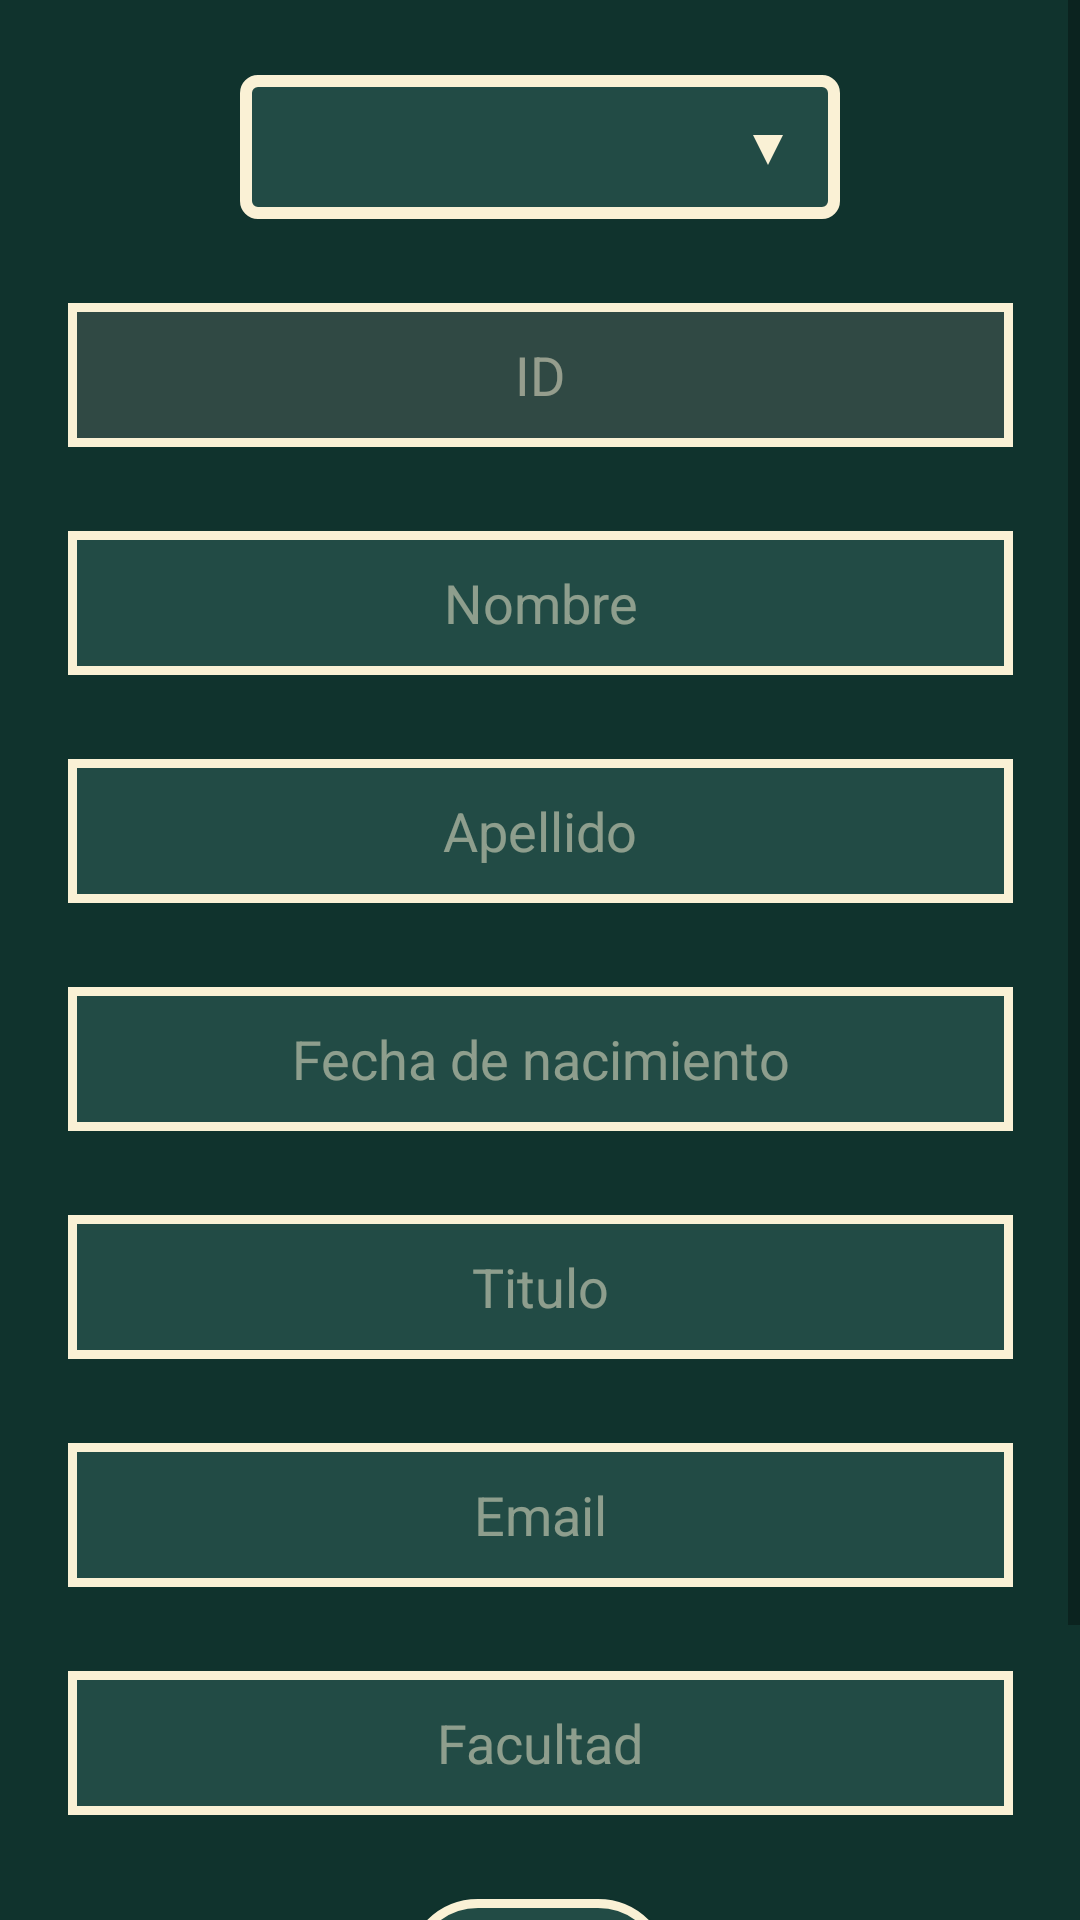

Layout XML and referenced resources for this Android screen:
<!-- AndroidManifest.xml: application theme Theme.EvaluacionJsonLeoCorea -->
<!-- res/layout/fragment_edit.xml -->
<?xml version="1.0" encoding="utf-8"?>
<ScrollView xmlns:android="http://schemas.android.com/apk/res/android"
    xmlns:app="http://schemas.android.com/apk/res-auto"
    xmlns:tools="http://schemas.android.com/tools"
    android:layout_width="match_parent"
    android:layout_height="match_parent"
    android:background="#10332d">

<androidx.constraintlayout.widget.ConstraintLayout
    android:layout_width="match_parent"
    android:layout_height="wrap_content">

    
    <Spinner
        android:id="@+id/spinner"
        android:layout_width="200dp"
        android:layout_height="48dp"
        android:layout_marginTop="25dp"
        android:textColor="@color/letter"
        android:gravity="center"
        android:textColorHint="@color/bottom_nav_unselected_text"
        android:background="@drawable/style_spinner_down"
        app:layout_constraintBottom_toTopOf="@+id/txtIdc"
        app:layout_constraintEnd_toEndOf="parent"
        app:layout_constraintStart_toStartOf="parent"
        app:layout_constraintTop_toTopOf="parent" />

    <EditText
        android:id="@+id/txtIdc"
        android:layout_width="wrap_content"
        android:layout_height="wrap_content"
        android:layout_marginTop="28dp"
        android:ems="15"
        android:hint="ID"
        android:textColor="@color/letter"
        android:gravity="center"
        android:textColorHint="@color/bottom_nav_unselected_text"
        android:background="@drawable/tv_block_border"
        android:enabled="false"
        android:inputType="textPersonName"
        android:minHeight="48dp"
        app:layout_constraintEnd_toEndOf="parent"
        app:layout_constraintStart_toStartOf="parent"
        app:layout_constraintTop_toBottomOf="@+id/spinner"/>

    <EditText
        android:id="@+id/txtNombres"
        android:layout_width="wrap_content"
        android:layout_height="wrap_content"
        android:layout_marginTop="28dp"
        android:ems="15"
        android:hint="Nombre"
        android:textColor="@color/letter"
        android:gravity="center"
        android:textColorHint="@color/bottom_nav_unselected_text"
        android:background="@drawable/tv_border"
        android:inputType="textPersonName"
        android:minHeight="48dp"
        app:layout_constraintEnd_toEndOf="parent"
        app:layout_constraintStart_toStartOf="parent"
        app:layout_constraintTop_toBottomOf="@+id/txtIdc"
        />

    <EditText
        android:id="@+id/txtApellidos"
        android:layout_width="wrap_content"
        android:layout_height="wrap_content"
        android:layout_marginTop="28dp"
        android:ems="15"
        android:inputType="textPersonName"
        android:minHeight="48dp"
        android:hint="Apellido"
        android:textColor="@color/letter"
        android:gravity="center"
        android:textColorHint="@color/bottom_nav_unselected_text"
        android:background="@drawable/tv_border"
        app:layout_constraintEnd_toEndOf="parent"
        app:layout_constraintStart_toStartOf="parent"
        app:layout_constraintTop_toBottomOf="@+id/txtNombres" />

    <EditText
        android:id="@+id/txtFechaNac"
        android:layout_width="wrap_content"
        android:layout_height="wrap_content"
        android:layout_marginTop="28dp"
        android:ems="15"
        android:inputType="textPersonName"
        android:minHeight="48dp"
        android:hint="Fecha de nacimiento"
        android:textColor="@color/letter"
        android:gravity="center"
        android:textColorHint="@color/bottom_nav_unselected_text"
        android:background="@drawable/tv_border"
        android:clickable="false"
        android:focusable="false"
        app:layout_constraintEnd_toEndOf="parent"
        app:layout_constraintStart_toStartOf="parent"
        app:layout_constraintTop_toBottomOf="@+id/txtApellidos" />

    <EditText
        android:id="@+id/txtTitulo"
        android:layout_width="wrap_content"
        android:layout_height="wrap_content"
        android:layout_marginTop="28dp"
        android:ems="15"
        android:hint="Titulo"
        android:textColor="@color/letter"
        android:gravity="center"
        android:textColorHint="@color/bottom_nav_unselected_text"
        android:background="@drawable/tv_border"
        android:inputType="textPersonName"
        android:minHeight="48dp"
        app:layout_constraintEnd_toEndOf="parent"
        app:layout_constraintStart_toStartOf="parent"
        app:layout_constraintTop_toBottomOf="@+id/txtFechaNac" />

    <EditText
        android:id="@+id/txtEmail"
        android:layout_width="wrap_content"
        android:layout_height="wrap_content"
        android:layout_marginTop="28dp"
        android:ems="15"
        android:hint="Email"
        android:textColor="@color/letter"
        android:gravity="center"
        android:textColorHint="@color/bottom_nav_unselected_text"
        android:background="@drawable/tv_border"
        android:inputType="textPersonName"
        android:minHeight="48dp"
        app:layout_constraintEnd_toEndOf="parent"
        app:layout_constraintStart_toStartOf="parent"
        app:layout_constraintTop_toBottomOf="@+id/txtTitulo" />

    <EditText
        android:id="@+id/txtFacultad"
        android:layout_width="wrap_content"
        android:layout_height="wrap_content"
        android:layout_marginTop="28dp"
        android:ems="15"
        android:hint="Facultad"
        android:textColor="@color/letter"
        android:gravity="center"
        android:textColorHint="@color/bottom_nav_unselected_text"
        android:background="@drawable/tv_border"
        android:inputType="textPersonName"
        android:minHeight="48dp"
        app:layout_constraintEnd_toEndOf="parent"
        app:layout_constraintStart_toStartOf="parent"
        app:layout_constraintTop_toBottomOf="@+id/txtEmail" />

    <Button
        android:id="@+id/btnSubmit"
        android:layout_width="wrap_content"
        android:layout_height="wrap_content"
        android:layout_marginTop="28dp"
        android:text="Editar"
        android:textColor="@color/letter"
        android:gravity="center"
        android:textColorHint="@color/bottom_nav_unselected_text"
        android:background="@drawable/btn_border"
        android:layout_marginBottom="75dp"
        app:layout_constraintBottom_toBottomOf="parent"
        app:layout_constraintEnd_toEndOf="parent"
        app:layout_constraintHorizontal_bias="0.498"
        app:layout_constraintStart_toStartOf="parent"
        app:layout_constraintTop_toBottomOf="@+id/txtFacultad"
        app:layout_constraintVertical_bias="0.0" />

    </androidx.constraintlayout.widget.ConstraintLayout>

</ScrollView>
<!-- resources referenced by this layout -->
<resources>
  <color name="bottom_nav_unselected_text">#80FAF1D5</color>
  <color name="letter">#faf1d5</color>
  <!-- drawable btn_border (drawable) -->
  <?xml version="1.0" encoding="utf-8"?>
  <shape xmlns:android="http://schemas.android.com/apk/res/android">
      <solid android:color="@color/navigation_color"/>
      <stroke android:width="3dp" android:color="@color/letter"/>
      <corners android:radius="45dp"/>
  </shape>
  <!-- drawable style_spinner_down (drawable) -->
  <?xml version="1.0" encoding="utf-8"?>
  <selector xmlns:android="http://schemas.android.com/apk/res/android">
      <item>
          <layer-list>
              <item>
                  <shape android:shape="rectangle">
                      <solid android:color="@color/navigation_color"/>
                      <Padding android:radius="12dp"/>
                      <padding android:right="12dp" android:left="12dp"/>
                      <corners android:radius="4dp"/>
                      <stroke android:width="4dp" android:color="@color/letter"/>
                  </shape>
              </item>>
  
              <item
                  android:drawable="@drawable/arrow_drop_down_24"
                  android:gravity="end"/>
          </layer-list>
      </item>
  </selector>
  <!-- drawable tv_block_border (drawable) -->
  <?xml version="1.0" encoding="utf-8"?>
  <shape xmlns:android="http://schemas.android.com/apk/res/android">
      <solid android:color="#304944"/>
      <stroke android:width="3dp" android:color="@color/letter"/>
  </shape>
  <!-- drawable tv_border (drawable) -->
  <?xml version="1.0" encoding="utf-8"?>
  <shape xmlns:android="http://schemas.android.com/apk/res/android">
      <solid android:color="@color/navigation_color"/>
      <stroke android:width="3dp" android:color="@color/letter"/>
  </shape>
  <style name="Theme.EvaluacionJsonLeoCorea" parent="Theme.AppCompat.Light.DarkActionBar">
          
          <item name="colorPrimary">@color/navigation_color</item>
          <item name="colorPrimaryVariant">#000000</item>
          <item name="colorOnPrimary">#4B4A4A</item>
          
          <item name="colorSecondary">@color/teal_200</item>
          <item name="colorSecondaryVariant">@color/teal_700</item>
          <item name="colorOnSecondary">@color/black</item>
          
          <item name="android:statusBarColor">@color/black</item>
          
          <item name="android:navigationBarColor">@color/black</item>
          <item name="titleTextColor">@color/letter</item>
      </style>
  <color name="navigation_color">#224b45</color>
  <!-- drawable arrow_drop_down_24 (drawable) -->
  <vector android:height="24dp" android:tint="@color/letter"
      android:viewportHeight="24" android:viewportWidth="24"
      android:width="24dp" xmlns:android="http://schemas.android.com/apk/res/android">
      <path android:fillColor="@android:color/white" android:pathData="M7,10l5,5 5,-5z"/>
  </vector>
  <color name="teal_200">#FF03DAC5</color>
  <color name="teal_700">#FF018786</color>
  <color name="black">#FF000000</color>
</resources>
